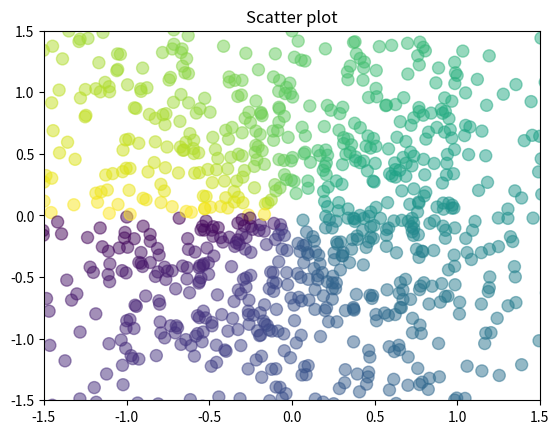

Here is the Python script that generated this plot:
import numpy as np 
import matplotlib.pyplot as plt 

# 数据个数
n = 1024

# 均值为0,方差为1的随机数
x = np.random.normal(0,1,n)
y = np.random.normal(0,1,n)

# 计算颜色值
color = np.arctan2(y, x)

#绘制散点图
plt.scatter(x, y, s=75, c=color, alpha=0.5)

#设置坐标轴范围
plt.xlim(-1.5, 1.5)
plt.ylim(-1.5, 1.5)

#设置图形标题
plt.title("Scatter plot")
plt.show()